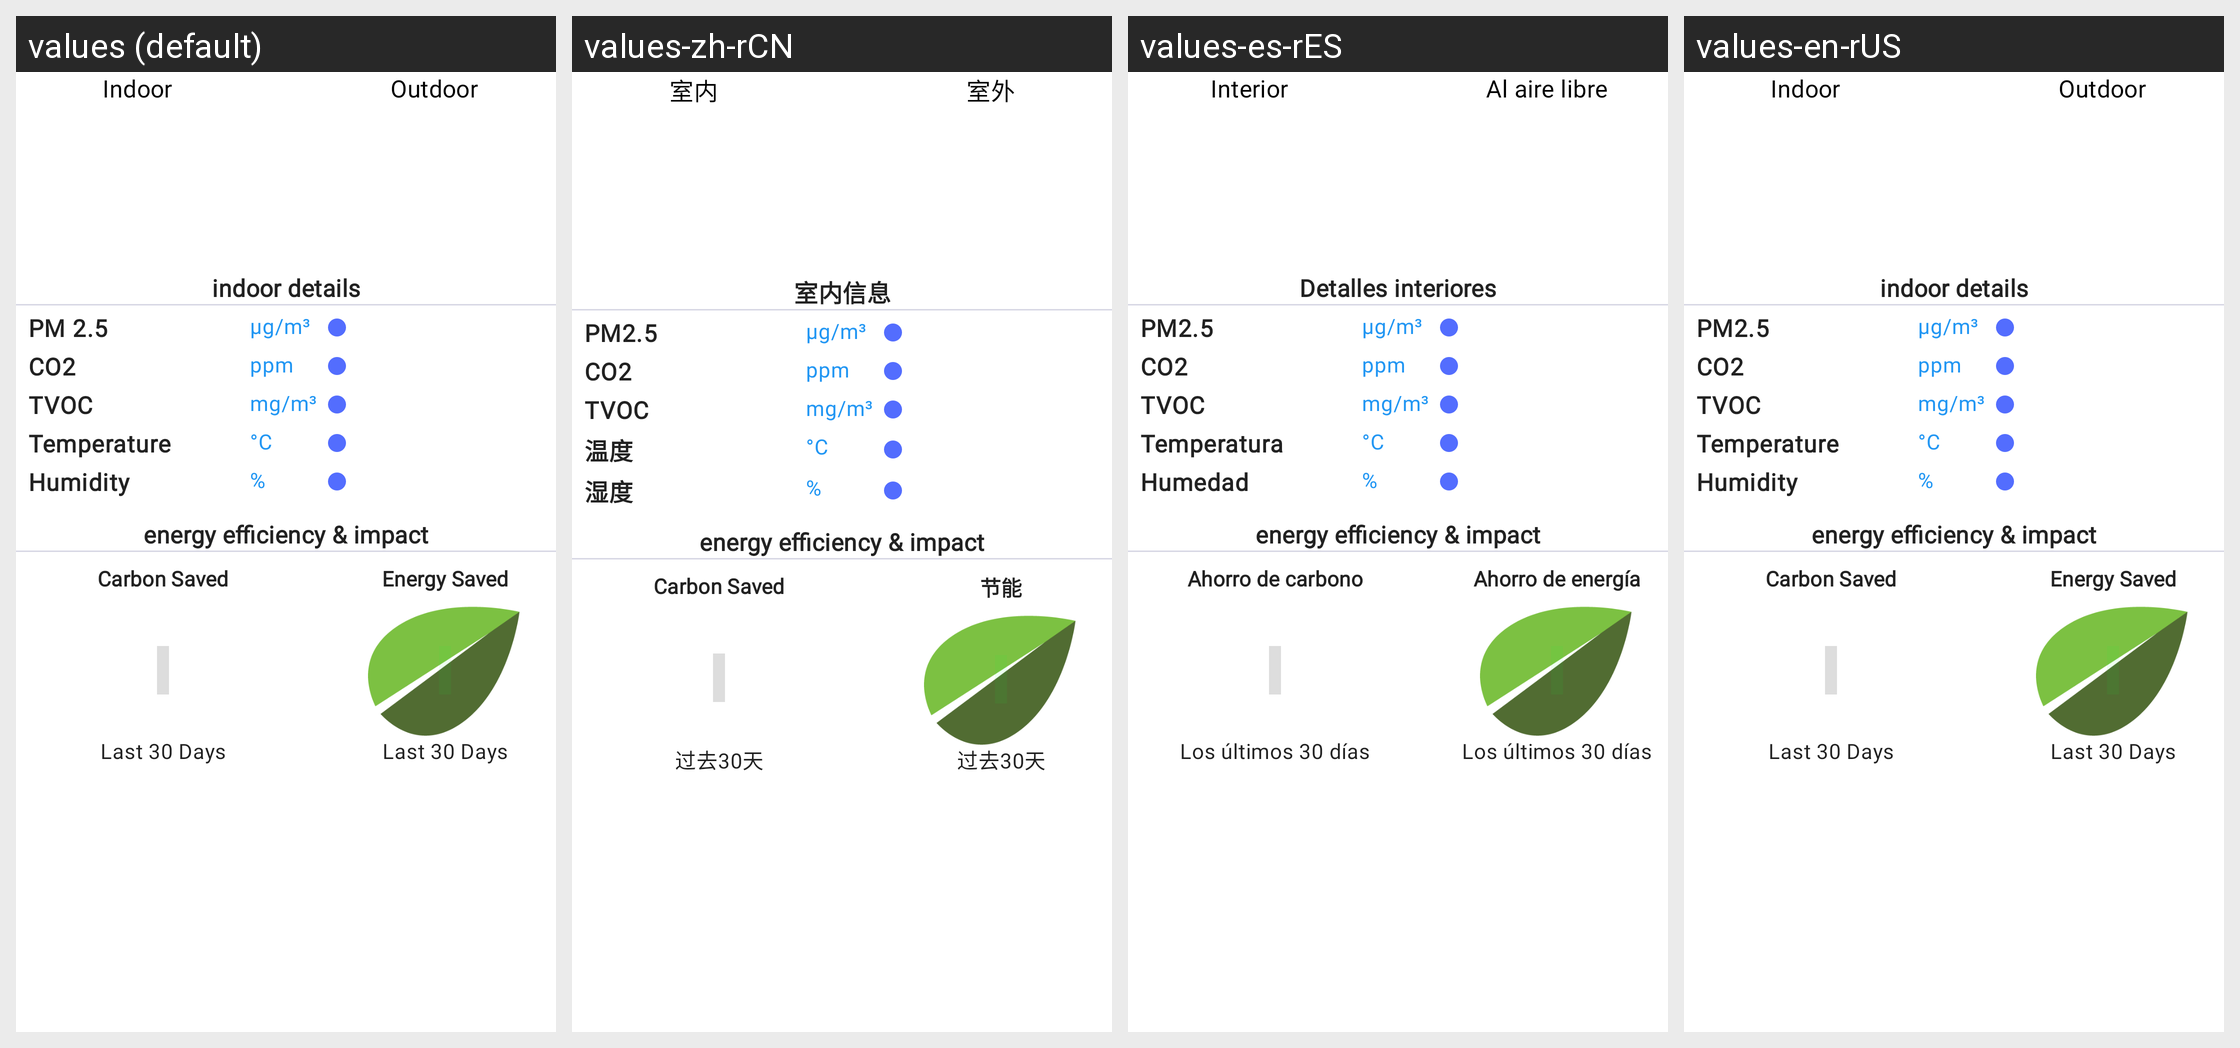

Strings drawn on this Android screen and how each of the app's shown locales translates them:
Android screen res/layout/location_details_in_out_layout.xml rendered under 4 locales, left to right: values (default), values-zh-rCN, values-es-rES, values-en-rUS. Device: Nexus 5 (rendered at 1080×1920; each locale shown at half size, 540×960, under a caption strip naming it); theme Theme.CleanAirSpaces.
Strings drawn on this screen, with the default value and each locale's value (text and hints the layout hard-codes, and strings that could not be matched under every locale, appear in the picture but are not listed):

indoor_txt
  values: Indoor
  values-zh-rCN: 室内
  values-es-rES: Interior
  values-en-rUS: Indoor

outdoor_txt
  values: Outdoor
  values-zh-rCN: 室外
  values-es-rES: Al aire libre
  values-en-rUS: Outdoor

indoor_details_txt
  values: indoor details
  values-zh-rCN: 室内信息
  values-es-rES: Detalles interiores
  values-en-rUS: indoor details

default_aqi_pm_2_5
  values: PM 2.5
  values-zh-rCN: PM2.5
  values-es-rES: PM2.5
  values-en-rUS: PM2.5

co_lbl
  values: CO2
  values-zh-rCN: CO2
  values-es-rES: CO2
  values-en-rUS: CO2

tvoc_lbl
  values: TVOC
  values-zh-rCN: TVOC
  values-es-rES: TVOC
  values-en-rUS: TVOC

tmp_lbl
  values: Temperature
  values-zh-rCN: 温度
  values-es-rES: Temperatura
  values-en-rUS: Temperature

humidity_lbl
  values: Humidity
  values-zh-rCN: 湿度
  values-es-rES: Humedad
  values-en-rUS: Humidity

pm_units
  values: µg/m³
  values-zh-rCN: µg/m³
  values-es-rES: µg/m³
  values-en-rUS: µg/m³

co2_units
  values: ppm
  values-zh-rCN: ppm
  values-es-rES: ppm
  values-en-rUS: ppm

tvoc_units
  values: mg/m³
  values-zh-rCN: mg/m³
  values-es-rES: mg/m³
  values-en-rUS: mg/m³

tmp_units
  values: °C
  values-zh-rCN: °C
  values-es-rES: °C
  values-en-rUS: °C

humid_units
  values: %
  values-zh-rCN: %
  values-es-rES: %
  values-en-rUS: %

indoor_energy_title_txt
  values: energy efficiency & impact
  values-zh-rCN: energy efficiency & impact
  values-es-rES: energy efficiency & impact
  values-en-rUS: energy efficiency & impact

carbon_saved_lbl
  values: Carbon Saved
  values-zh-rCN: Carbon Saved
  values-es-rES: Ahorro de carbono
  values-en-rUS: Carbon Saved

last_thirty_lbl
  values: Last 30 Days
  values-zh-rCN: 过去30天
  values-es-rES: Los últimos 30 días
  values-en-rUS: Last 30 Days

energy_saved_lbl
  values: Energy Saved
  values-zh-rCN: 节能
  values-es-rES: Ahorro de energía
  values-en-rUS: Energy Saved
